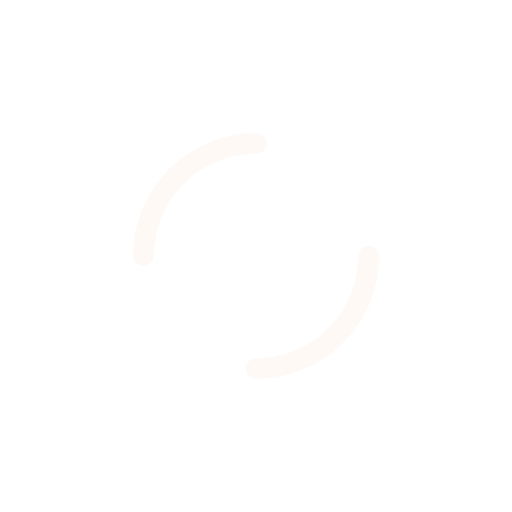
t = 0.00 s
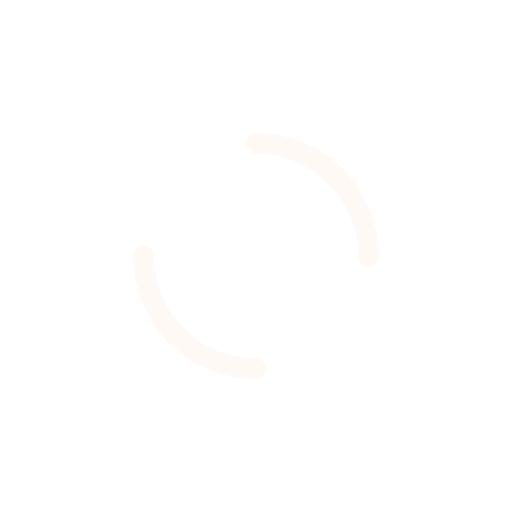
t = 0.18 s
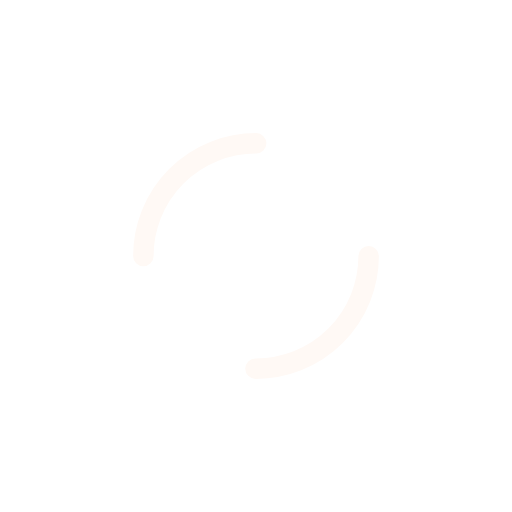
t = 0.35 s
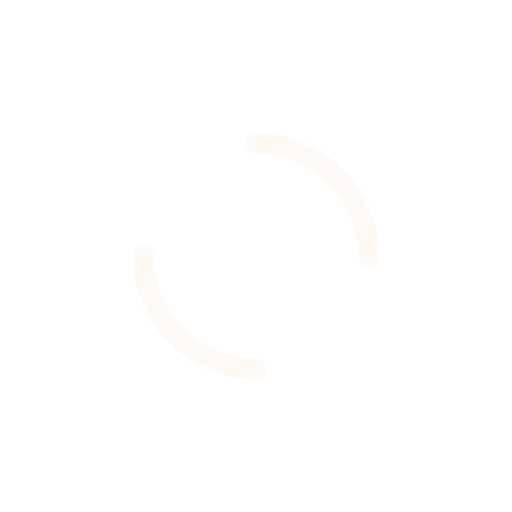
t = 0.53 s

The animated SVG that drew these frames (rendered in a browser with its animation timeline set to each time). Animation: 1 SMIL element (animateTransform=1); one cycle of 0.70 s, repeats indefinitely.

<?xml version="1.0" encoding="utf-8"?>
<svg xmlns="http://www.w3.org/2000/svg" style="margin: auto; display: block; shape-rendering: auto;" width="80px"
     height="100px" viewBox="0 0 100 100" preserveAspectRatio="xMidYMid">
<circle cx="50" cy="50" r="22" stroke-width="4" stroke="#fff9f5" stroke-dasharray="34.55751918948772 34.55751918948772" fill="none" stroke-linecap="round">
  <animateTransform attributeName="transform" type="rotate" repeatCount="indefinite" dur=".7s" keyTimes="0;1" values="0 50 50;360 50 50" />
</circle>
<!-- [ldio] generated by https://loading.io/ --></svg>
